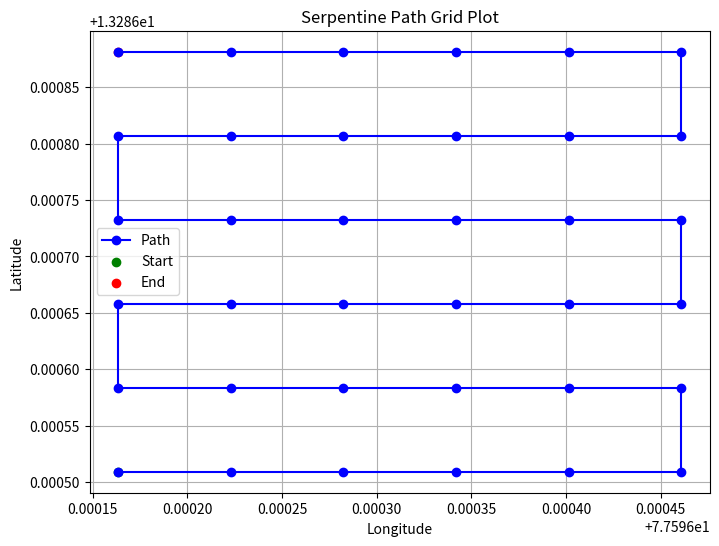

Generate this figure with matplotlib:
import matplotlib.pyplot as plt

def serpentine_path_grid(grid):
    """Plot a serpentine path over the grid using matplotlib."""
    x_coords = []
    y_coords = []

    for i, row in enumerate(grid):
        path = row if i % 2 == 0 else reversed(row)  # Reverse every other row
        for point in path:
            lat, lon = point
            x_coords.append(lon)  # Longitude as x-axis
            y_coords.append(lat)  # Latitude as y-axis

    # Plot the path
    plt.figure(figsize=(8, 6))
    plt.plot(x_coords, y_coords, marker='o', linestyle='-', color='b', label='Path')
    plt.scatter(x_coords[0], y_coords[0], color='g', label='Start')
    plt.scatter(x_coords[-1], y_coords[-1], color='r', label='End')
    plt.title('Serpentine Path Grid Plot')
    plt.xlabel('Longitude')
    plt.ylabel('Latitude')
    plt.legend()
    plt.grid(True)
    plt.show()

def generate_grid(geofence, x_divisions, y_divisions):
    """Generate a search grid based on geofence coordinates."""
    print("Generating grid...")
    
    bottom_left, bottom_right, top_right, top_left = geofence
    lat_start, lon_start = bottom_left
    lat_end, lon_end = top_right

    lat_step = (lat_end - lat_start) / y_divisions
    lon_step = (lon_end - lon_start) / x_divisions

    grid = []
    for i in range(y_divisions + 1):
        row = []
        for j in range(x_divisions + 1):
            lat = lat_start + i * lat_step
            lon = lon_start + j * lon_step
            row.append((lat, lon))
        grid.append(row)
    
    return grid

# Define geofence
geofence = [
    (13.2865093, 77.5961633),  # Bottom-Left
    (13.2864995, 77.5963980),  # Bottom-Right
    (13.2868813, 77.5964610),  # Top-Right
    (13.2869165, 77.5962344)   # Top-Left
] # Change values as required

# Call the function to plot the path
grid=generate_grid(geofence, 5, 5)
serpentine_path_grid(grid)
